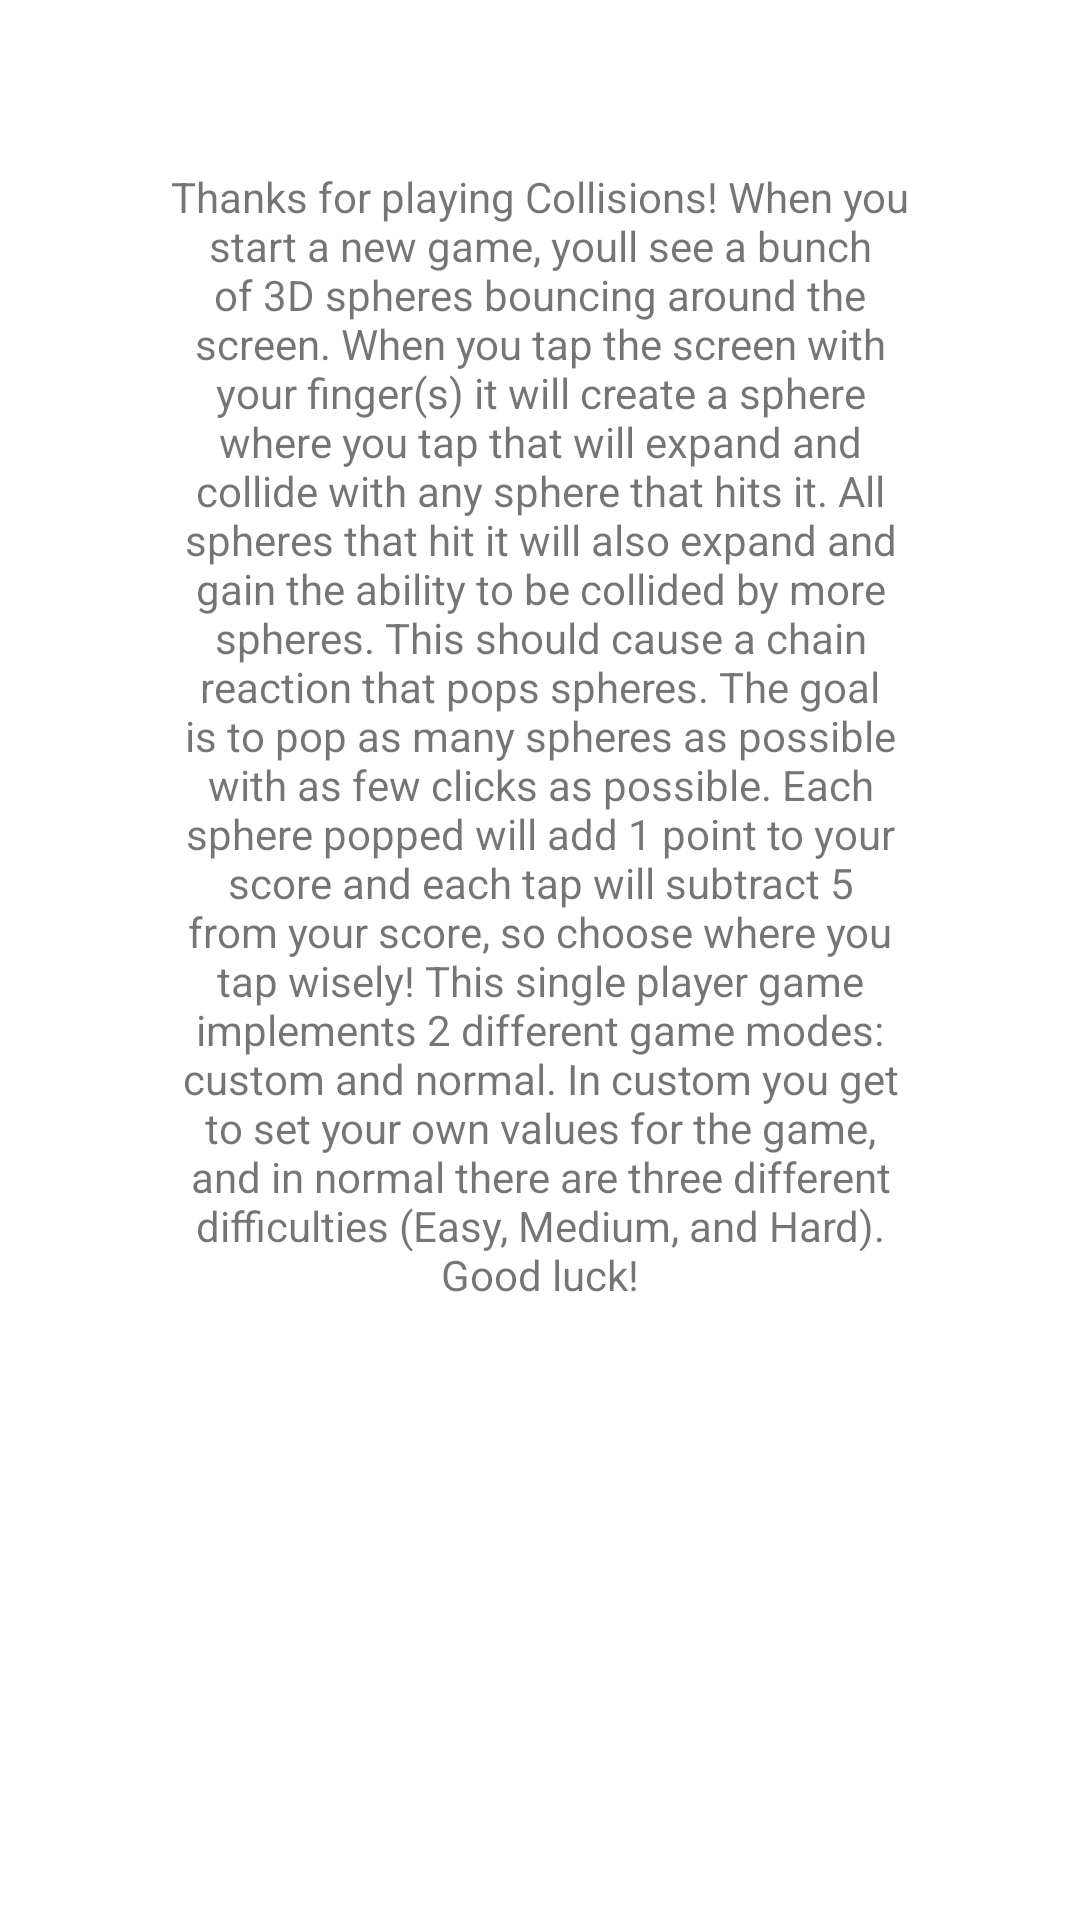

This screen was rendered from an Android layout file. Write that file and the resources it references.
<!-- AndroidManifest.xml: application theme AppTheme -->
<!-- res/layout/about.xml -->
<?xml version="1.0" encoding="utf-8"?>
	<LinearLayout
		xmlns:android="http://schemas.android.com/apk/res/android"
		android:orientation="vertical"
		android:layout_width="fill_parent"
		android:layout_height="fill_parent"
		android:background="@color/background"
		android:gravity="center"
		android:padding="40dip">
<ScrollView
	xmlns:android="http://schemas.android.com/apk/res/android"
	android:layout_width="fill_parent"
	android:layout_height="fill_parent"
	android:padding="16dip">
	<TextView
		android:id="@+id/about_content"
		android:layout_width="wrap_content"
		android:layout_height="wrap_content"
		android:gravity="center"
		android:text="@string/about_text" />
</ScrollView>
</LinearLayout>
<!-- resources referenced by this layout -->
<resources>
  <color name="background">#00000000</color>
  <string name="about_text">
  	Thanks for playing Collisions! When you start a new game, youll see a bunch of 3D spheres bouncing around the screen. When you tap the screen
  	with your finger(s) it will create a sphere where you tap that will expand and collide with any sphere that hits it. All spheres that hit it
  	will also expand and gain the ability to be collided by more spheres. This should cause a chain reaction that pops spheres. The goal is to
  	pop as many spheres as possible with as few clicks as possible. Each sphere popped will add 1 point to your score and each tap will subtract 5
  	from your score, so choose where you tap wisely! This single player game implements 2 different game modes: custom and normal. In custom you get to set your own
  	values for the game, and in normal there are three different difficulties (Easy, Medium, and Hard). Good luck!
  	</string>
</resources>
